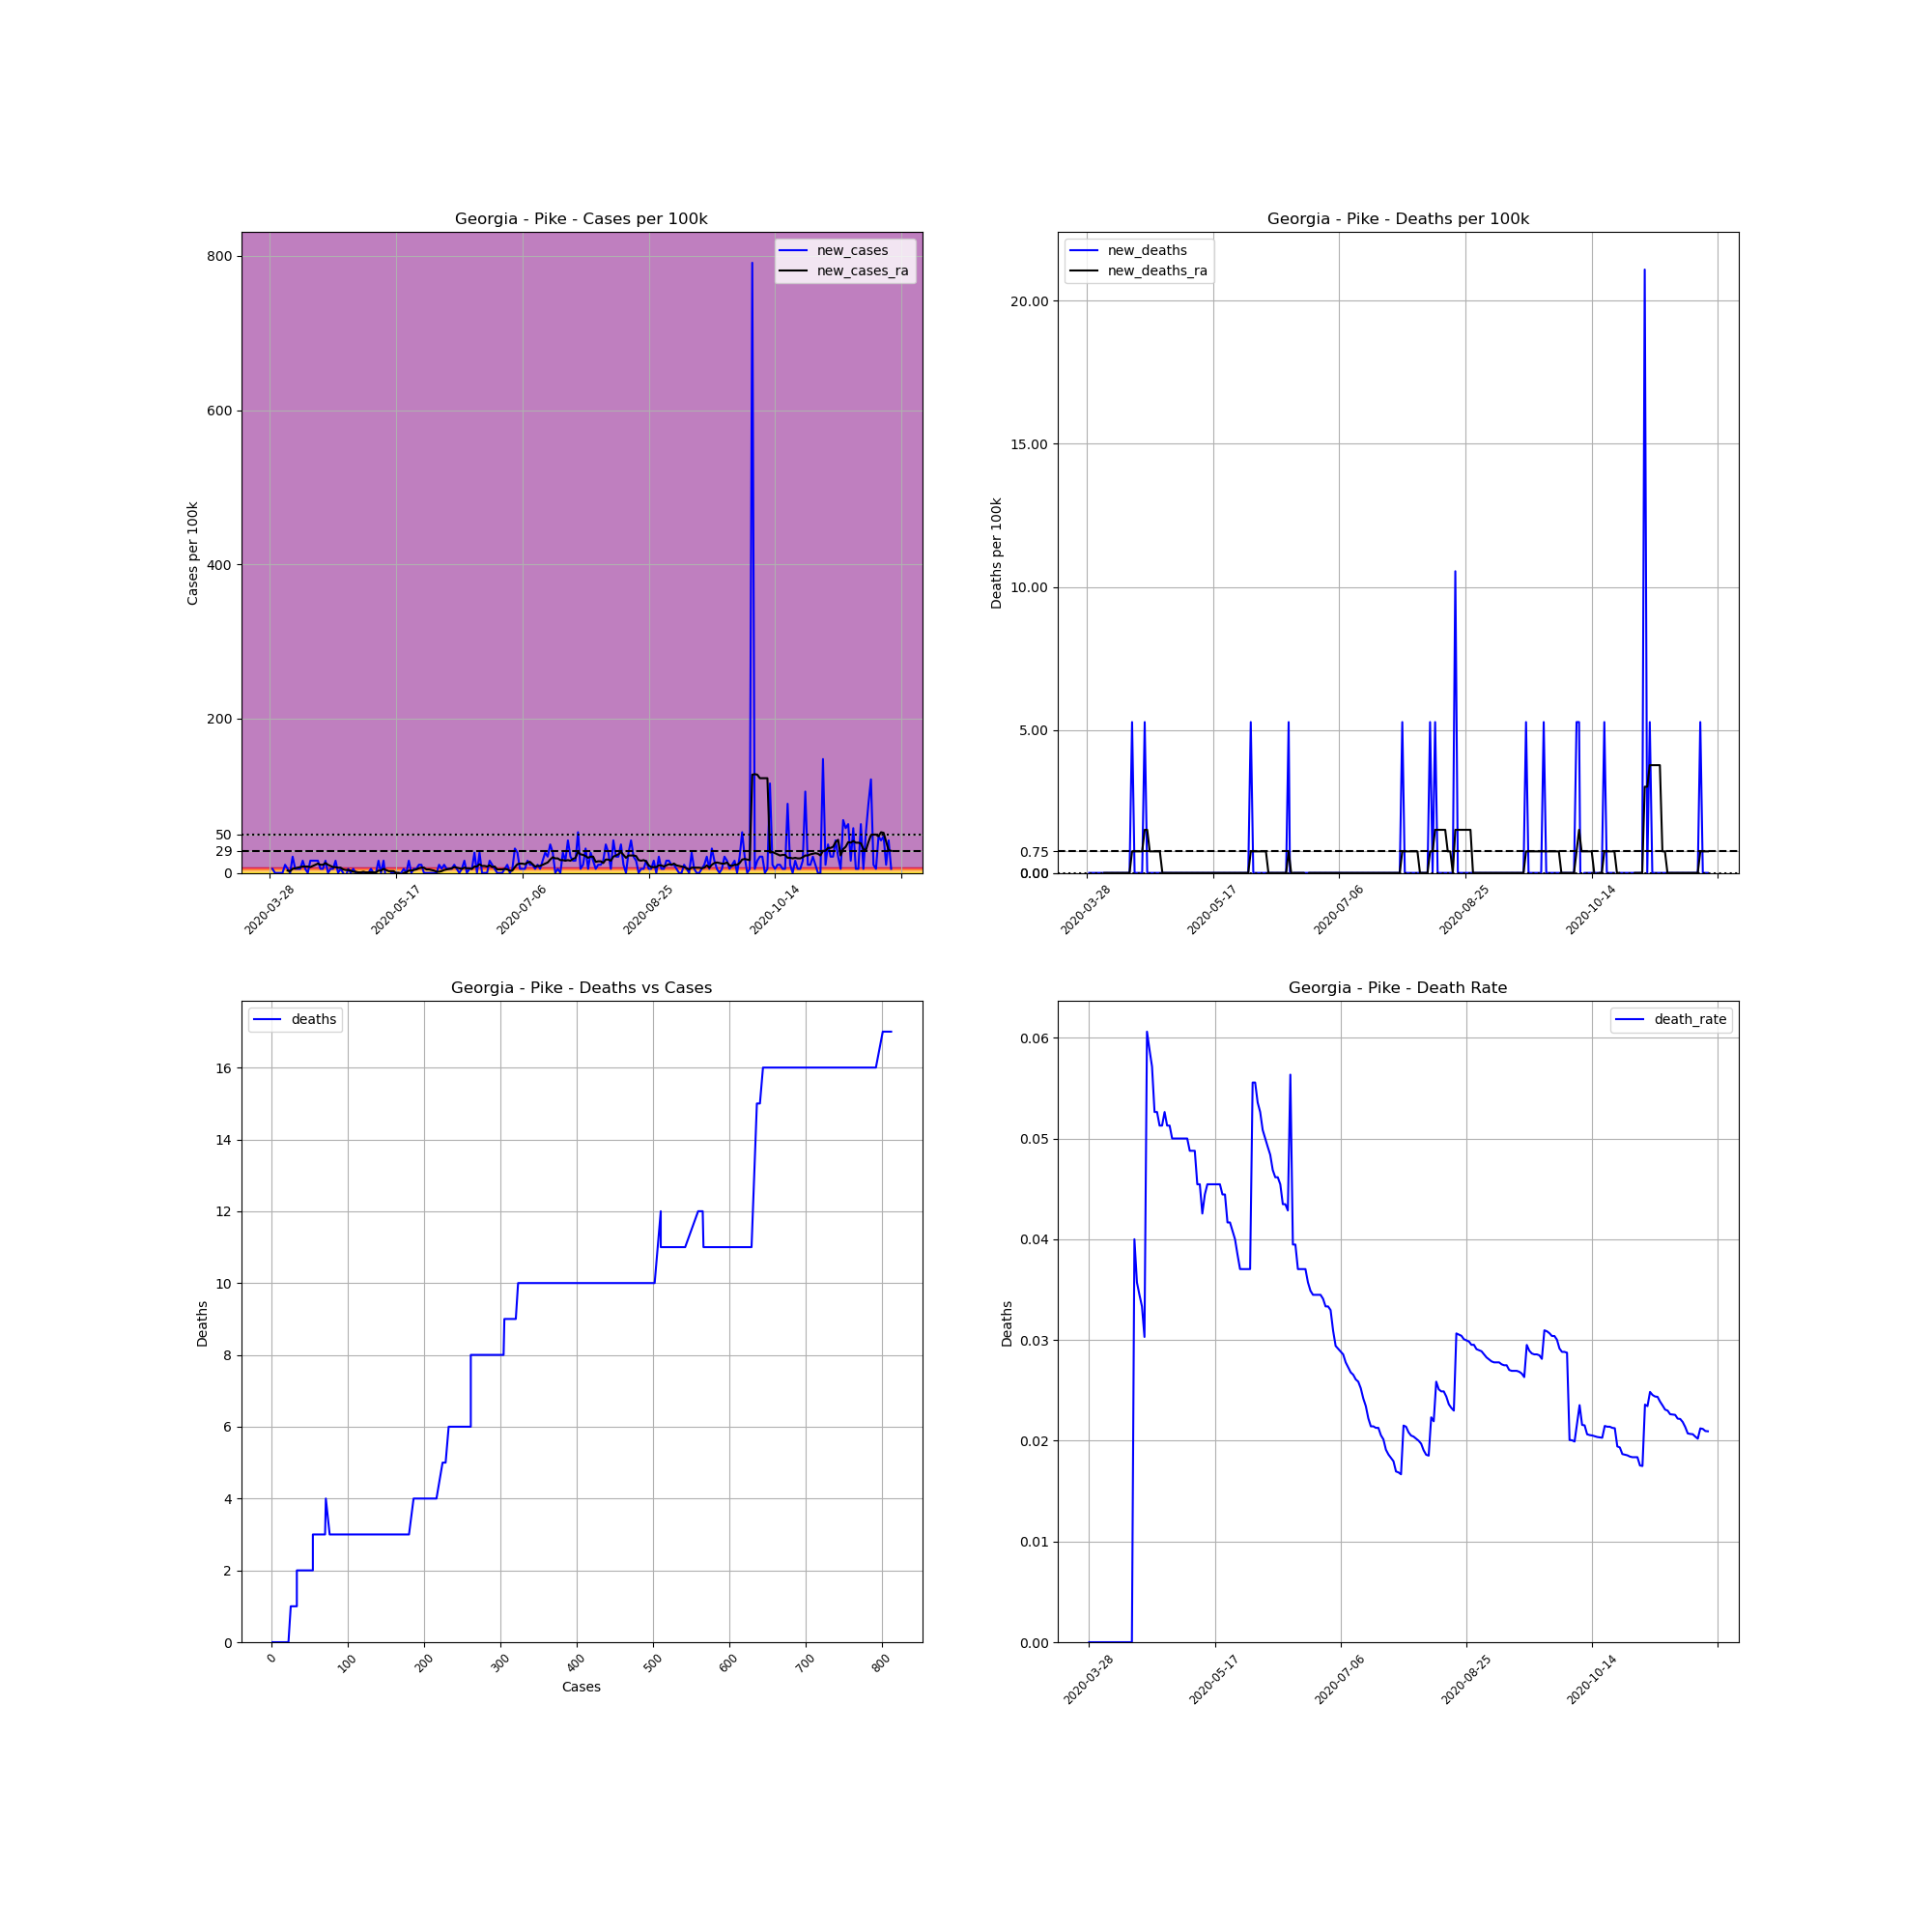

The data file committed next to this chart (first rows):
, date, county, state, fips, cases, deaths, COUNTY, STNAME, CTYNAME, POPESTIMATE2019, cases_per_100k, deaths_per_100k, death_rate, new_cases, new_deaths, new_cases_ra, new_deaths_ra
450746, 2020-03-28, Pike, Georgia, 13231, 1, 0.0, 231, Georgia, Pike, 18962, 5.274, 0.0, 0.0, , , , 
450747, 2020-03-29, Pike, Georgia, 13231, 2, 0.0, 231, Georgia, Pike, 18962, 10.55, 0.0, 0.0, 5.274, 0.0, , 
450748, 2020-03-30, Pike, Georgia, 13231, 2, 0.0, 231, Georgia, Pike, 18962, 10.55, 0.0, 0.0, 0.0, 0.0, , 
450749, 2020-03-31, Pike, Georgia, 13231, 2, 0.0, 231, Georgia, Pike, 18962, 10.55, 0.0, 0.0, 0.0, 0.0, , 
450750, 2020-04-01, Pike, Georgia, 13231, 2, 0.0, 231, Georgia, Pike, 18962, 10.55, 0.0, 0.0, 0.0, 0.0, , 
450751, 2020-04-02, Pike, Georgia, 13231, 2, 0.0, 231, Georgia, Pike, 18962, 10.55, 0.0, 0.0, 0.0, 0.0, , 
450752, 2020-04-03, Pike, Georgia, 13231, 4, 0.0, 231, Georgia, Pike, 18962, 21.09, 0.0, 0.0, 10.55, 0.0, , 
450753, 2020-04-04, Pike, Georgia, 13231, 5, 0.0, 231, Georgia, Pike, 18962, 26.37, 0.0, 0.0, 5.274, 0.0, 3.014, 0.0
450754, 2020-04-05, Pike, Georgia, 13231, 5, 0.0, 231, Georgia, Pike, 18962, 26.37, 0.0, 0.0, 0.0, 0.0, 2.26, 0.0
450755, 2020-04-06, Pike, Georgia, 13231, 9, 0.0, 231, Georgia, Pike, 18962, 47.46, 0.0, 0.0, 21.09, 0.0, 5.274, 0.0
450756, 2020-04-07, Pike, Georgia, 13231, 10, 0.0, 231, Georgia, Pike, 18962, 52.74, 0.0, 0.0, 5.274, 0.0, 6.027, 0.0
450757, 2020-04-08, Pike, Georgia, 13231, 11, 0.0, 231, Georgia, Pike, 18962, 58.01, 0.0, 0.0, 5.274, 0.0, 6.78, 0.0
450758, 2020-04-09, Pike, Georgia, 13231, 12, 0.0, 231, Georgia, Pike, 18962, 63.28, 0.0, 0.0, 5.274, 0.0, 7.534, 0.0
450759, 2020-04-10, Pike, Georgia, 13231, 15, 0.0, 231, Georgia, Pike, 18962, 79.11, 0.0, 0.0, 15.82, 0.0, 8.287, 0.0
450760, 2020-04-11, Pike, Georgia, 13231, 16, 0.0, 231, Georgia, Pike, 18962, 84.38, 0.0, 0.0, 5.274, 0.0, 8.287, 0.0
450761, 2020-04-12, Pike, Georgia, 13231, 16, 0.0, 231, Georgia, Pike, 18962, 84.38, 0.0, 0.0, 0.0, 0.0, 8.287, 0.0
450762, 2020-04-13, Pike, Georgia, 13231, 19, 0.0, 231, Georgia, Pike, 18962, 100.2, 0.0, 0.0, 15.82, 0.0, 7.534, 0.0
450763, 2020-04-14, Pike, Georgia, 13231, 22, 0.0, 231, Georgia, Pike, 18962, 116, 0.0, 0.0, 15.82, 0.0, 9.041, 0.0
450764, 2020-04-15, Pike, Georgia, 13231, 25, 1.0, 231, Georgia, Pike, 18962, 131.8, 5.274, 0.04, 15.82, 5.274, 10.55, 0.7534
450765, 2020-04-16, Pike, Georgia, 13231, 28, 1.0, 231, Georgia, Pike, 18962, 147.7, 5.274, 0.03571, 15.82, 0.0, 12.05, 0.7534
450766, 2020-04-17, Pike, Georgia, 13231, 29, 1.0, 231, Georgia, Pike, 18962, 152.9, 5.274, 0.03448, 5.274, 0.0, 10.55, 0.7534
450767, 2020-04-18, Pike, Georgia, 13231, 30, 1.0, 231, Georgia, Pike, 18962, 158.2, 5.274, 0.03333, 5.274, 0.0, 10.55, 0.7534
450768, 2020-04-19, Pike, Georgia, 13231, 33, 1.0, 231, Georgia, Pike, 18962, 174, 5.274, 0.0303, 15.82, 0.0, 12.81, 0.7534
450769, 2020-04-20, Pike, Georgia, 13231, 33, 2.0, 231, Georgia, Pike, 18962, 174, 10.55, 0.06061, 0.0, 5.274, 10.55, 1.507
450770, 2020-04-21, Pike, Georgia, 13231, 34, 2.0, 231, Georgia, Pike, 18962, 179.3, 10.55, 0.05882, 5.274, 0.0, 9.041, 1.507
450771, 2020-04-22, Pike, Georgia, 13231, 35, 2.0, 231, Georgia, Pike, 18962, 184.6, 10.55, 0.05714, 5.274, 0.0, 7.534, 0.7534
450772, 2020-04-23, Pike, Georgia, 13231, 38, 2.0, 231, Georgia, Pike, 18962, 200.4, 10.55, 0.05263, 15.82, 0.0, 7.534, 0.7534
450773, 2020-04-24, Pike, Georgia, 13231, 38, 2.0, 231, Georgia, Pike, 18962, 200.4, 10.55, 0.05263, 0.0, 0.0, 6.78, 0.7534
450774, 2020-04-25, Pike, Georgia, 13231, 39, 2.0, 231, Georgia, Pike, 18962, 205.7, 10.55, 0.05128, 5.274, 0.0, 6.78, 0.7534
450775, 2020-04-26, Pike, Georgia, 13231, 39, 2.0, 231, Georgia, Pike, 18962, 205.7, 10.55, 0.05128, 0.0, 0.0, 4.52, 0.7534
450776, 2020-04-27, Pike, Georgia, 13231, 38, 2.0, 231, Georgia, Pike, 18962, 200.4, 10.55, 0.05263, -5.274, 0.0, 3.767, 0.0
450777, 2020-04-28, Pike, Georgia, 13231, 39, 2.0, 231, Georgia, Pike, 18962, 205.7, 10.55, 0.05128, 5.274, 0.0, 3.767, 0.0
450778, 2020-04-29, Pike, Georgia, 13231, 39, 2.0, 231, Georgia, Pike, 18962, 205.7, 10.55, 0.05128, 0.0, 0.0, 3.014, 0.0
450779, 2020-04-30, Pike, Georgia, 13231, 40, 2.0, 231, Georgia, Pike, 18962, 210.9, 10.55, 0.05, 5.274, 0.0, 1.507, 0.0
450780, 2020-05-01, Pike, Georgia, 13231, 40, 2.0, 231, Georgia, Pike, 18962, 210.9, 10.55, 0.05, 0.0, 0.0, 1.507, 0.0
450781, 2020-05-02, Pike, Georgia, 13231, 40, 2.0, 231, Georgia, Pike, 18962, 210.9, 10.55, 0.05, 0.0, 0.0, 0.7534, 0.0
450782, 2020-05-03, Pike, Georgia, 13231, 40, 2.0, 231, Georgia, Pike, 18962, 210.9, 10.55, 0.05, 0.0, 0.0, 0.7534, 0.0
450783, 2020-05-04, Pike, Georgia, 13231, 40, 2.0, 231, Georgia, Pike, 18962, 210.9, 10.55, 0.05, 0.0, 0.0, 1.507, 0.0
450784, 2020-05-05, Pike, Georgia, 13231, 40, 2.0, 231, Georgia, Pike, 18962, 210.9, 10.55, 0.05, 0.0, 0.0, 0.7534, 0.0
450785, 2020-05-06, Pike, Georgia, 13231, 40, 2.0, 231, Georgia, Pike, 18962, 210.9, 10.55, 0.05, 0.0, 0.0, 0.7534, 0.0
450786, 2020-05-07, Pike, Georgia, 13231, 41, 2.0, 231, Georgia, Pike, 18962, 216.2, 10.55, 0.04878, 5.274, 0.0, 0.7534, 0.0
450787, 2020-05-08, Pike, Georgia, 13231, 41, 2.0, 231, Georgia, Pike, 18962, 216.2, 10.55, 0.04878, 0.0, 0.0, 0.7534, 0.0
450788, 2020-05-09, Pike, Georgia, 13231, 41, 2.0, 231, Georgia, Pike, 18962, 216.2, 10.55, 0.04878, 0.0, 0.0, 0.7534, 0.0
450789, 2020-05-10, Pike, Georgia, 13231, 44, 2.0, 231, Georgia, Pike, 18962, 232, 10.55, 0.04545, 15.82, 0.0, 3.014, 0.0
450790, 2020-05-11, Pike, Georgia, 13231, 44, 2.0, 231, Georgia, Pike, 18962, 232, 10.55, 0.04545, 0.0, 0.0, 3.014, 0.0
450791, 2020-05-12, Pike, Georgia, 13231, 47, 2.0, 231, Georgia, Pike, 18962, 247.9, 10.55, 0.04255, 15.82, 0.0, 5.274, 0.0
450792, 2020-05-13, Pike, Georgia, 13231, 45, 2.0, 231, Georgia, Pike, 18962, 237.3, 10.55, 0.04444, -10.55, 0.0, 3.767, 0.0
450793, 2020-05-14, Pike, Georgia, 13231, 44, 2.0, 231, Georgia, Pike, 18962, 232, 10.55, 0.04545, -5.274, 0.0, 2.26, 0.0
450794, 2020-05-15, Pike, Georgia, 13231, 44, 2.0, 231, Georgia, Pike, 18962, 232, 10.55, 0.04545, 0.0, 0.0, 2.26, 0.0
450795, 2020-05-16, Pike, Georgia, 13231, 44, 2.0, 231, Georgia, Pike, 18962, 232, 10.55, 0.04545, 0.0, 0.0, 2.26, 0.0
450796, 2020-05-17, Pike, Georgia, 13231, 44, 2.0, 231, Georgia, Pike, 18962, 232, 10.55, 0.04545, 0.0, 0.0, 2.0301221021717147e-15, 0.0
450797, 2020-05-18, Pike, Georgia, 13231, 44, 2.0, 231, Georgia, Pike, 18962, 232, 10.55, 0.04545, 0.0, 0.0, 2.0301221021717147e-15, 0.0
450798, 2020-05-19, Pike, Georgia, 13231, 44, 2.0, 231, Georgia, Pike, 18962, 232, 10.55, 0.04545, 0.0, 0.0, -2.26, 0.0
450799, 2020-05-20, Pike, Georgia, 13231, 45, 2.0, 231, Georgia, Pike, 18962, 237.3, 10.55, 0.04444, 5.274, 0.0, 2.0301221021717147e-15, 0.0
450800, 2020-05-21, Pike, Georgia, 13231, 45, 2.0, 231, Georgia, Pike, 18962, 237.3, 10.55, 0.04444, 0.0, 0.0, 0.7534, 0.0
450801, 2020-05-22, Pike, Georgia, 13231, 48, 2.0, 231, Georgia, Pike, 18962, 253.1, 10.55, 0.04167, 15.82, 0.0, 3.014, 0.0
450802, 2020-05-23, Pike, Georgia, 13231, 48, 2.0, 231, Georgia, Pike, 18962, 253.1, 10.55, 0.04167, 0.0, 0.0, 3.014, 0.0
450803, 2020-05-24, Pike, Georgia, 13231, 49, 2.0, 231, Georgia, Pike, 18962, 258.4, 10.55, 0.04082, 5.274, 0.0, 3.767, 0.0
450804, 2020-05-25, Pike, Georgia, 13231, 50, 2.0, 231, Georgia, Pike, 18962, 263.7, 10.55, 0.04, 5.274, 0.0, 4.52, 0.0
450805, 2020-05-26, Pike, Georgia, 13231, 52, 2.0, 231, Georgia, Pike, 18962, 274.2, 10.55, 0.03846, 10.55, 0.0, 6.027, 0.0
... 187 more rows
